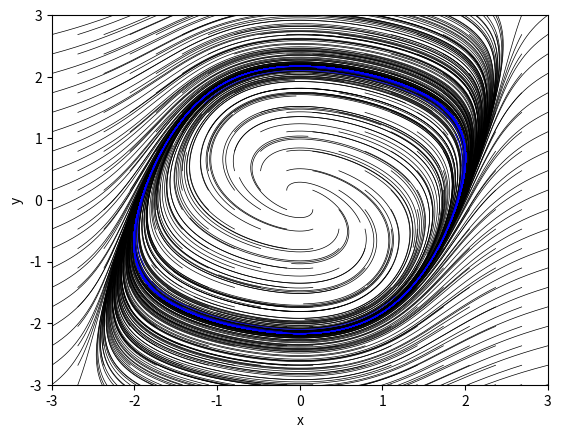
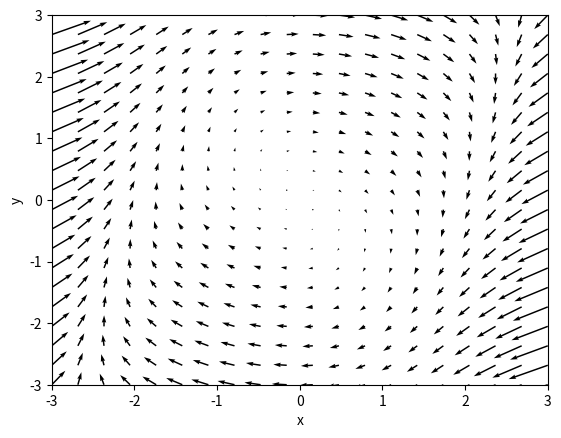

Write the Python code that produced these figures, in order.
# illustrate the van der pol oscillator

import numpy as np
import matplotlib.pyplot as plt

def rhs(x, y, mu=1.):
    xp = mu*(y - (x**3)/3. + x)
    yp = -1./mu * x
    return xp, yp


dt = 1e-2
steps = 1000
t = np.arange(0,steps*dt,dt)

s = 20
n = s**2
l = 3

# Need one more for the initial values
xs = np.nan*np.empty((steps + 1,n))
ys = np.nan*np.empty((steps + 1,n))

x = np.linspace(-l,l,s)
y = np.linspace(-l,l,s)

xx,yy = np.meshgrid(x,y)

# Setting initial values
xs[0,:] = xx.reshape(n)
ys[0,:] = yy.reshape(n)


# Stepping
for i in range(steps):
    # Derivatives of the X, Y, Z state
    
    #heun
    dxy = np.empty((2,n))
    dxyc = np.empty((2,n)) #corrector
    
    dxy[0,:], dxy[1,:] = rhs(xs[i,:], ys[i,:])
    
    xs[i+1,:] = xs[i,:] + dt*dxy[0,:]
    ys[i+1,:] = ys[i,:] + dt*dxy[1,:]
    
    dxyc[0,:], dxyc[1,:] = rhs(xs[i+1,:], ys[i+1,:])
    
    xs[i+1,:] = xs[i,:] + .5*dt*(dxy[0,:] + dxyc[0,:])
    ys[i+1,:] = ys[i,:] + .5*dt*(dxy[1,:] + dxyc[1,:])    

##plotting
plt.figure(1)
plt.plot(xs[:300,:],ys[:300,:],'black',xs[-300:,:],ys[-300:,:],'blue',lw=.5)
plt.xlim(-l,l)
plt.ylim(-l,l)
plt.xlabel('x')
plt.ylabel('y')

vx = (xs[1,:]-xs[0,:]).reshape(s,s)
vy = (ys[1,:]-ys[0,:]).reshape(s,s)

plt.figure(2)
plt.quiver(xx,yy,vx,vy)
plt.xlim(-l,l)
plt.ylim(-l,l)
plt.xlabel('x')
plt.ylabel('y')
plt.show()